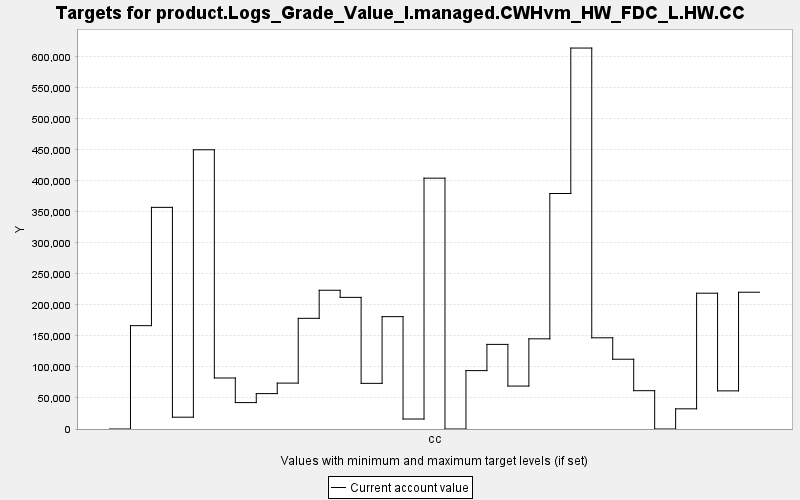

Values plotted in this chart, from the file beside it:
TARGET, PERIOD, YEAR, PERIODWIDTH, MINIMUM, MAXIMUM, MINWEIGHT, MAXWEIGHT, CURRENT, SUMMARY
product.Logs_Grade_Value_I.managed.CWHvm…, 0, 0, 10.0, 0.0, 10000, 1.0, 1.0, 0.0, 0.0
product.Logs_Grade_Value_I.managed.CWHvm…, 1, 10, 10.0, 0.0, 10000, 1.0, 1.0, 166591, 0.0
product.Logs_Grade_Value_I.managed.CWHvm…, 2, 20, 10.0, 0.0, 10000, 1.0, 1.0, 357253, 0.0
product.Logs_Grade_Value_I.managed.CWHvm…, 3, 30, 10.0, 0.0, 10000, 1.0, 1.0, 19035, 0.0
product.Logs_Grade_Value_I.managed.CWHvm…, 4, 40, 10.0, 0.0, 10000, 1.0, 1.0, 450079, 0.0
product.Logs_Grade_Value_I.managed.CWHvm…, 5, 50, 10.0, 0.0, 10000, 1.0, 1.0, 82220, 0.0
product.Logs_Grade_Value_I.managed.CWHvm…, 6, 60, 10.0, 0.0, 10000, 1.0, 1.0, 42574, 0.0
product.Logs_Grade_Value_I.managed.CWHvm…, 7, 70, 10.0, 0.0, 10000, 1.0, 1.0, 57051, 0.0
product.Logs_Grade_Value_I.managed.CWHvm…, 8, 80, 10.0, 0.0, 10000, 1.0, 1.0, 73980, 0.0
product.Logs_Grade_Value_I.managed.CWHvm…, 9, 90, 10.0, 0.0, 10000, 1.0, 1.0, 178381, 0.0
product.Logs_Grade_Value_I.managed.CWHvm…, 10, 100, 10.0, 0.0, 10000, 1.0, 1.0, 223646, 0.0
product.Logs_Grade_Value_I.managed.CWHvm…, 11, 110, 10.0, 0.0, 10000, 1.0, 1.0, 212161, 0.0
product.Logs_Grade_Value_I.managed.CWHvm…, 12, 120, 10.0, 0.0, 10000, 1.0, 1.0, 73582, 0.0
product.Logs_Grade_Value_I.managed.CWHvm…, 13, 130, 10.0, 0.0, 10000, 1.0, 1.0, 181095, 0.0
product.Logs_Grade_Value_I.managed.CWHvm…, 14, 140, 10.0, 0.0, 10000, 1.0, 1.0, 16096, 0.0
product.Logs_Grade_Value_I.managed.CWHvm…, 15, 150, 10.0, 0.0, 10000, 1.0, 1.0, 404313, 0.0
product.Logs_Grade_Value_I.managed.CWHvm…, 16, 160, 10.0, 0.0, 10000, 1.0, 1.0, 0.0, 0.0
product.Logs_Grade_Value_I.managed.CWHvm…, 17, 170, 10.0, 0.0, 10000, 1.0, 1.0, 94121, 0.0
product.Logs_Grade_Value_I.managed.CWHvm…, 18, 180, 10.0, 0.0, 10000, 1.0, 1.0, 136383, 0.0
product.Logs_Grade_Value_I.managed.CWHvm…, 19, 190, 10.0, 0.0, 10000, 1.0, 1.0, 69217, 0.0
product.Logs_Grade_Value_I.managed.CWHvm…, 20, 200, 10.0, 0.0, 10000, 1.0, 1.0, 145349, 0.0
product.Logs_Grade_Value_I.managed.CWHvm…, 21, 210, 10.0, 0.0, 10000, 1.0, 1.0, 379578, 0.0
product.Logs_Grade_Value_I.managed.CWHvm…, 22, 220, 10.0, 0.0, 10000, 1.0, 1.0, 614042, 0.0
product.Logs_Grade_Value_I.managed.CWHvm…, 23, 230, 10.0, 0.0, 10000, 1.0, 1.0, 147020, 0.0
product.Logs_Grade_Value_I.managed.CWHvm…, 24, 240, 10.0, 0.0, 10000, 1.0, 1.0, 112457, 0.0
product.Logs_Grade_Value_I.managed.CWHvm…, 25, 250, 10.0, 0.0, 10000, 1.0, 1.0, 61767, 0.0
product.Logs_Grade_Value_I.managed.CWHvm…, 26, 260, 10.0, 0.0, 10000, 1.0, 1.0, 0.0, 0.0
product.Logs_Grade_Value_I.managed.CWHvm…, 27, 270, 10.0, 0.0, 10000, 1.0, 1.0, 32512, 0.0
product.Logs_Grade_Value_I.managed.CWHvm…, 28, 280, 10.0, 0.0, 10000, 1.0, 1.0, 218887, 0.0
product.Logs_Grade_Value_I.managed.CWHvm…, 29, 290, 10.0, 0.0, 10000, 1.0, 1.0, 61461, 0.0
product.Logs_Grade_Value_I.managed.CWHvm…, 30, 300, 10.0, 0.0, 10000, 1.0, 1.0, 220465, 0.0
